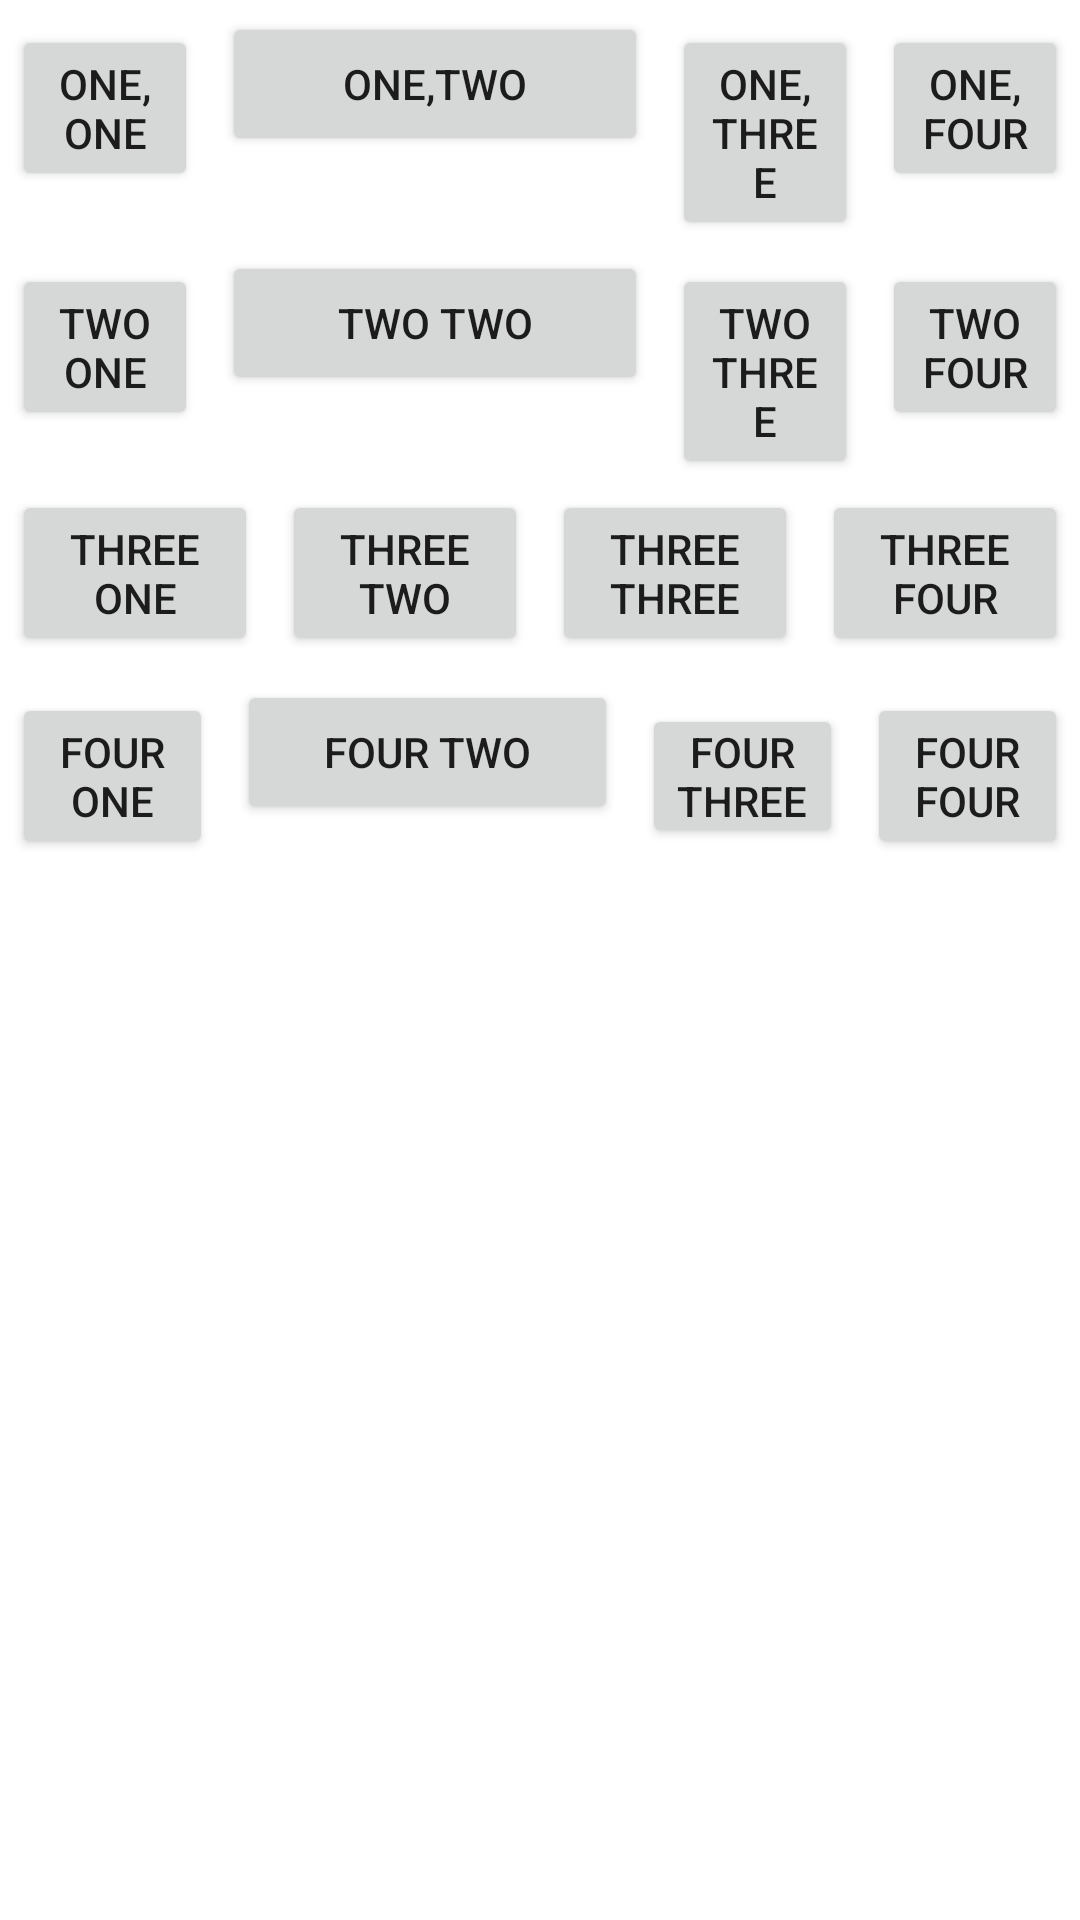

Layout XML and referenced resources for this Android screen:
<!-- AndroidManifest.xml: application theme Theme.TextTwo -->
<!-- res/layout/layout.xml -->
<?xml version="1.0" encoding="utf-8"?>
<LinearLayout xmlns:android="http://schemas.android.com/apk/res/android"
    android:layout_width="match_parent"
    android:layout_height="match_parent"
    android:orientation="vertical">

    <LinearLayout xmlns:android="http://schemas.android.com/apk/res/android"
        android:layout_width="match_parent"
        android:layout_height="wrap_content"
        android:orientation="horizontal">

        <Button
            android:layout_width="80dp"
            android:layout_height="wrap_content"
            android:layout_weight="1"
            android:layout_margin="4dp"

            android:text="One,One" />

        <Button
            android:layout_width="160dp"
            android:layout_height="wrap_content"
            android:layout_weight="1"
            android:layout_margin="4dp"

            android:text="One,Two" />

        <Button
            android:layout_width="80dp"
            android:layout_height="wrap_content"
            android:layout_weight="1"
            android:layout_margin="4dp"

            android:text="One,Three" />

        <Button
            android:layout_width="80dp"
            android:layout_height="wrap_content"
            android:layout_weight="1"
            android:layout_margin="4dp"

            android:text="One,Four" />
    </LinearLayout>

    <LinearLayout xmlns:android="http://schemas.android.com/apk/res/android"
        android:layout_width="match_parent"
        android:layout_height="wrap_content"
        android:orientation="horizontal">

        <Button
            android:layout_width="80dp"
            android:layout_height="wrap_content"
            android:layout_weight="1"
            android:layout_margin="4dp"

            android:text="Two One" />

        <Button
            android:layout_width="160dp"
            android:layout_height="wrap_content"
            android:layout_weight="1"
            android:layout_margin="4dp"

            android:text="Two Two" />

        <Button
            android:layout_width="80dp"
            android:layout_height="wrap_content"
            android:layout_weight="1"
            android:layout_margin="4dp"

            android:text="Two Three" />

        <Button
            android:layout_width="80dp"
            android:layout_height="wrap_content"
            android:layout_weight="1"
            android:layout_margin="4dp"

            android:text="Two Four" />
    </LinearLayout>

    <LinearLayout xmlns:android="http://schemas.android.com/apk/res/android"
        android:layout_width="match_parent"
        android:layout_height="wrap_content"
        android:orientation="horizontal">

        <Button
            android:layout_width="100dp"
            android:layout_height="wrap_content"
            android:layout_weight="1"
            android:layout_margin="4dp"

            android:text="Three One" />

        <Button
            android:layout_width="100dp"
            android:layout_height="wrap_content"
            android:layout_weight="1"
            android:layout_margin="4dp"

            android:text="Three Two" />

        <Button
            android:layout_width="100dp"
            android:layout_height="wrap_content"
            android:layout_weight="1"
            android:layout_margin="4dp"

            android:text="Three Three" />

        <Button
            android:layout_width="100dp"
            android:layout_height="wrap_content"
            android:layout_weight="1"
            android:layout_margin="4dp"

            android:text="Three Four" />
    </LinearLayout>

    <LinearLayout xmlns:android="http://schemas.android.com/apk/res/android"
        android:layout_width="match_parent"
        android:layout_height="wrap_content"
        android:orientation="horizontal">

        <Button
            android:layout_width="85dp"
            android:layout_height="wrap_content"
            android:layout_weight="1"
            android:layout_margin="4dp"
            android:text="Four One" />

        <Button
            android:layout_width="145dp"
            android:layout_height="wrap_content"
            android:layout_weight="1"
            android:layout_margin="4dp"

            android:text="Four Two" />

        <Button
            android:layout_width="85dp"
            android:layout_height="wrap_content"
            android:layout_weight="1"
            android:padding="4dp"
            android:layout_margin="4dp"
            android:text="Four Three" />

        <Button
            android:layout_width="85dp"
            android:layout_height="wrap_content"
            android:layout_weight="1"
            android:layout_margin="4dp"

            android:text="Four Four" />
    </LinearLayout>


</LinearLayout>
<!-- resources referenced by this layout -->
<resources>
  <style name="Theme.TextTwo" parent="Theme.MaterialComponents.DayNight.DarkActionBar">
          
          <item name="colorPrimary">@color/purple_500</item>
          <item name="colorPrimaryVariant">@color/purple_700</item>
          <item name="colorOnPrimary">@color/white</item>
          
          <item name="colorSecondary">@color/teal_200</item>
          <item name="colorSecondaryVariant">@color/teal_700</item>
          <item name="colorOnSecondary">@color/black</item>
          
          <item name="android:statusBarColor">?attr/colorPrimaryVariant</item>
          
      </style>
  <!-- not gathered from this repository: default colours our renderer supplied (Android Studio template values) -->
  <color name="purple_500">#FF6200EE</color>
  <color name="purple_700">#FF3700B3</color>
  <color name="teal_200">#FF03DAC5</color>
  <color name="teal_700">#FF018786</color>
  <color name="black">#FF000000</color>
  <color name="white">#FFFFFFFF</color>
</resources>
